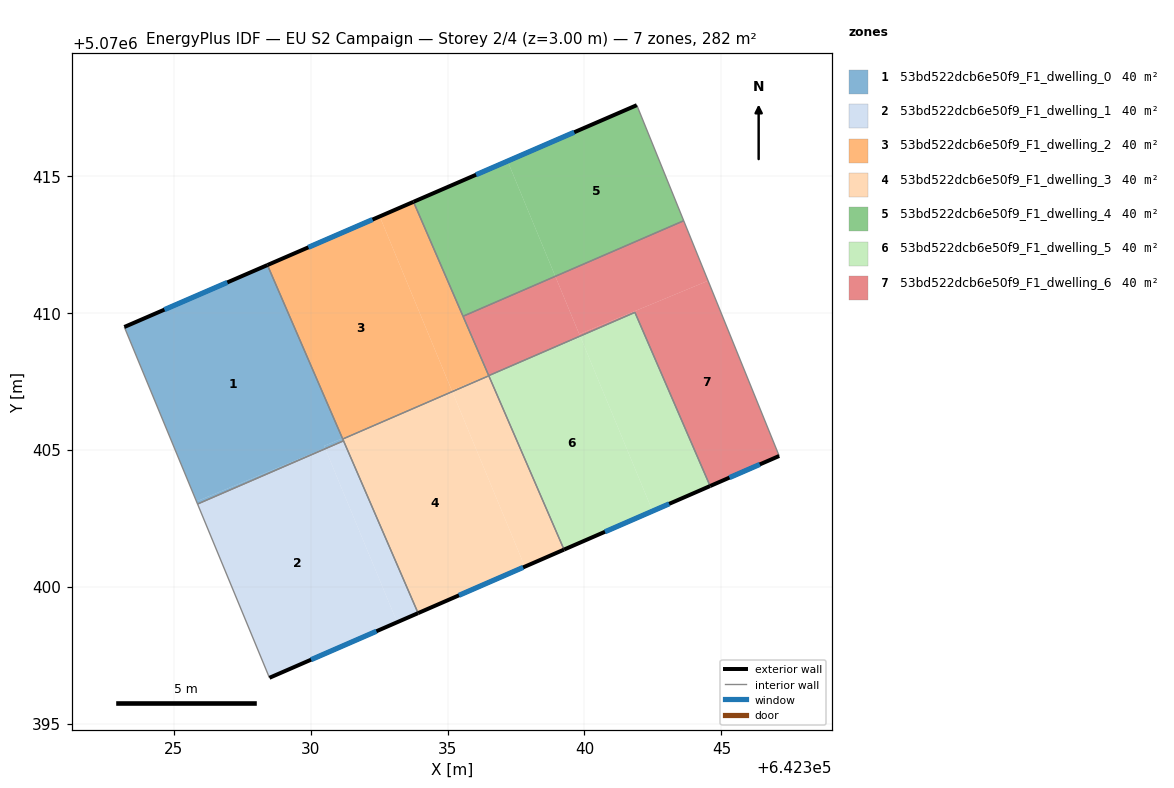
=== STOREY PLAN SPEC (per zone: floor XY polygon, exterior-wall plan segments, windows/doors) ===
zone 1: 53bd522dcb6e50f9_F1_dwelling_0  (40.2 m²)
  floor: (642330.53, 5070405.04) (642330.52, 5070405.06) (642325.83, 5070403.11) (642325.87, 5070403.02)
  floor: (642331.20, 5070405.33) (642331.16, 5070405.42) (642330.49, 5070405.14) (642330.53, 5070405.04)
  floor: (642330.53, 5070405.04) (642330.49, 5070405.14) (642331.16, 5070405.42) (642328.42, 5070411.75) (642323.20, 5070409.48) (642325.83, 5070403.11) (642330.52, 5070405.06)
  exterior wall: (642323.20, 5070409.48) – (642328.42, 5070411.75)  [5.7 m]
    window: (642324.66, 5070410.12) – (642326.96, 5070411.11)  [3.3 m²]
  interior walls: 4
zone 2: 53bd522dcb6e50f9_F1_dwelling_1  (40.2 m²)
  floor: (642333.16, 5070398.70) (642330.53, 5070405.04) (642325.87, 5070403.02) (642328.50, 5070396.67)
  floor: (642333.92, 5070399.03) (642331.20, 5070405.33) (642330.53, 5070405.04) (642333.16, 5070398.70)
  exterior wall: (642333.92, 5070399.03) – (642328.50, 5070396.67)  [5.9 m]
    window: (642332.40, 5070398.37) – (642330.02, 5070397.33)  [3.4 m²]
  interior walls: 3
zone 3: 53bd522dcb6e50f9_F1_dwelling_2  (40.2 m²)
  floor: (642335.17, 5070407.12) (642332.52, 5070413.52) (642328.42, 5070411.75) (642331.16, 5070405.42) (642332.77, 5070406.08)
  floor: (642336.50, 5070407.72) (642333.76, 5070414.05) (642332.52, 5070413.52) (642335.16, 5070407.16)
  floor: (642332.77, 5070406.08) (642331.16, 5070405.42) (642331.17, 5070405.39)
  floor: (642336.50, 5070407.71) (642336.50, 5070407.72) (642335.16, 5070407.16) (642335.17, 5070407.12)
  exterior wall: (642328.42, 5070411.75) – (642333.76, 5070414.05)  [5.8 m]
    window: (642329.92, 5070412.39) – (642332.26, 5070413.41)  [3.4 m²]
  interior walls: 4
zone 4: 53bd522dcb6e50f9_F1_dwelling_3  (40.2 m²)
  floor: (642337.82, 5070400.73) (642335.19, 5070407.09) (642332.77, 5070406.08) (642331.17, 5070405.39) (642333.92, 5070399.03)
  floor: (642339.25, 5070401.35) (642336.51, 5070407.70) (642335.17, 5070407.12) (642337.82, 5070400.73)
  floor: (642335.19, 5070407.09) (642335.17, 5070407.12) (642332.77, 5070406.08)
  exterior wall: (642339.25, 5070401.35) – (642333.92, 5070399.03)  [5.8 m]
    window: (642337.76, 5070400.70) – (642335.42, 5070399.68)  [3.4 m²]
  interior walls: 4
zone 5: 53bd522dcb6e50f9_F1_dwelling_4  (40.2 m²)
  floor: (642343.62, 5070413.36) (642341.91, 5070417.58) (642337.19, 5070415.54) (642338.94, 5070411.33)
  floor: (642338.94, 5070411.33) (642337.19, 5070415.54) (642333.76, 5070414.05) (642335.56, 5070409.87)
  exterior wall: (642333.76, 5070414.05) – (642341.91, 5070417.58)  [8.9 m]
    window: (642336.04, 5070415.04) – (642339.63, 5070416.59)  [5.2 m²]
  interior walls: 3
zone 6: 53bd522dcb6e50f9_F1_dwelling_5  (40.2 m²)
  floor: (642342.49, 5070402.76) (642339.86, 5070409.11) (642337.36, 5070408.08) (642336.50, 5070407.71) (642339.25, 5070401.35)
  floor: (642344.59, 5070403.68) (642341.84, 5070410.02) (642339.84, 5070409.15) (642342.49, 5070402.76)
  floor: (642339.86, 5070409.11) (642339.84, 5070409.15) (642337.36, 5070408.08)
  exterior wall: (642344.59, 5070403.67) – (642339.25, 5070401.35)  [5.8 m]
    window: (642343.09, 5070403.02) – (642340.75, 5070402.00)  [3.4 m²]
  interior walls: 3
zone 7: 53bd522dcb6e50f9_F1_dwelling_6  (40.2 m²)
  floor: (642347.11, 5070404.77) (642344.51, 5070411.17) (642339.81, 5070409.22) (642339.84, 5070409.15) (642341.84, 5070410.02) (642344.59, 5070403.68)
  floor: (642344.51, 5070411.17) (642343.62, 5070413.36) (642338.94, 5070411.33) (642339.81, 5070409.22)
  floor: (642339.84, 5070409.15) (642338.94, 5070411.33) (642335.57, 5070409.87) (642336.50, 5070407.72) (642337.36, 5070408.08)
  exterior wall: (642347.11, 5070404.77) – (642344.59, 5070403.67)  [2.8 m]
    window: (642346.40, 5070404.47) – (642345.29, 5070403.98)  [1.6 m²]
  interior walls: 5

=== DERIVED (storey summary) ===
Building: EU S2 Campaign
Storey: 2 of 4  (floor level z = 3.00 m)
Storey gross floor area: 281.6 m²
Zones on this storey: 7
  - 53bd522dcb6e50f9_F1_dwelling_0: floor 40.2 m²; exterior wall 5.7 m (17.1 m²); 1 window(s) 3.3 m²; WWR 19.3%
  - 53bd522dcb6e50f9_F1_dwelling_1: floor 40.2 m²; exterior wall 5.9 m (17.8 m²); 1 window(s) 3.4 m²; WWR 19.3%
  - 53bd522dcb6e50f9_F1_dwelling_2: floor 40.2 m²; exterior wall 5.8 m (17.4 m²); 1 window(s) 3.4 m²; WWR 19.3%
  - 53bd522dcb6e50f9_F1_dwelling_3: floor 40.2 m²; exterior wall 5.8 m (17.4 m²); 1 window(s) 3.4 m²; WWR 19.3%
  - 53bd522dcb6e50f9_F1_dwelling_4: floor 40.2 m²; exterior wall 8.9 m (26.7 m²); 1 window(s) 5.2 m²; WWR 19.3%
  - 53bd522dcb6e50f9_F1_dwelling_5: floor 40.2 m²; exterior wall 5.8 m (17.5 m²); 1 window(s) 3.4 m²; WWR 19.3%
  - 53bd522dcb6e50f9_F1_dwelling_6: floor 40.2 m²; exterior wall 2.8 m (8.3 m²); 1 window(s) 1.6 m²; WWR 19.3%
Zone adjacency (shared interzone walls):
  - 53bd522dcb6e50f9_F1_dwelling_0 ↔ 53bd522dcb6e50f9_F1_dwelling_1
  - 53bd522dcb6e50f9_F1_dwelling_0 ↔ 53bd522dcb6e50f9_F1_dwelling_2
  - 53bd522dcb6e50f9_F1_dwelling_0 ↔ 53bd522dcb6e50f9_F1_dwelling_3
  - 53bd522dcb6e50f9_F1_dwelling_1 ↔ 53bd522dcb6e50f9_F1_dwelling_3
  - 53bd522dcb6e50f9_F1_dwelling_2 ↔ 53bd522dcb6e50f9_F1_dwelling_3
  - 53bd522dcb6e50f9_F1_dwelling_2 ↔ 53bd522dcb6e50f9_F1_dwelling_4
  - 53bd522dcb6e50f9_F1_dwelling_2 ↔ 53bd522dcb6e50f9_F1_dwelling_6
  - 53bd522dcb6e50f9_F1_dwelling_3 ↔ 53bd522dcb6e50f9_F1_dwelling_5
  - 53bd522dcb6e50f9_F1_dwelling_4 ↔ 53bd522dcb6e50f9_F1_dwelling_6
  - 53bd522dcb6e50f9_F1_dwelling_5 ↔ 53bd522dcb6e50f9_F1_dwelling_6